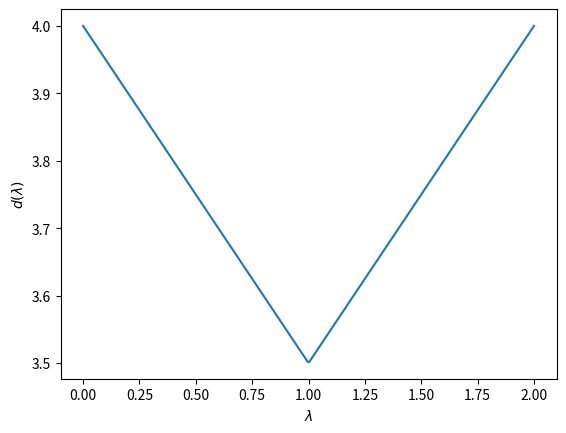

The script that saved this image:
"""
This file plots the dual function for the matrix games that are used as counter-examples in the paper.
"""

import numpy as np
from scipy.optimize import linprog
import matplotlib.pyplot as plt
import csv


"""
The two agents aim to solve the following matrix game:

max_{x,y} x'Ay s.t. x'By <= c,
where:
* A is the shared reward matrix,
* B is the constraint matrix,
* c is the constraint threshold,
* x,y denote the agents' strategies.
"""
A = np.array([[3,2], [2,4]])
B = np.array([[0,0], [0,1]])
c = 0.5


"""
This function evaluates the dual function for the matrix game at the given dual variable 'lam'.
For any l, the dual function is defined as follows:
L(l) = max_{x,y} {x'Ay + l*(c-x'By)}
"""
def dual(lam):
	obj = A.flatten()-lam*B.flatten()
	# Constraints to ensure that we only consider valid probability distributions as strategies.
	constrA = np.array([np.ones((A.shape)).flatten()])
	constrb = np.array([1])
	bounds = [(0,1),(0,1),(0,1),(0,1)]
	sol = linprog(-obj, A_eq=constrA, b_eq=constrb, bounds=bounds)
	return -sol.fun + c*lam


# Plots the dual function in the range [0,2].
_, ax = plt.subplots()
x = np.linspace(0,2,300)
y = [dual(lamb) for lamb in x]
ax.plot(x,y)
ax.set_xlabel(r'$\lambda$')
ax.set_ylabel(r'$d(\lambda)$')
plt.show()
